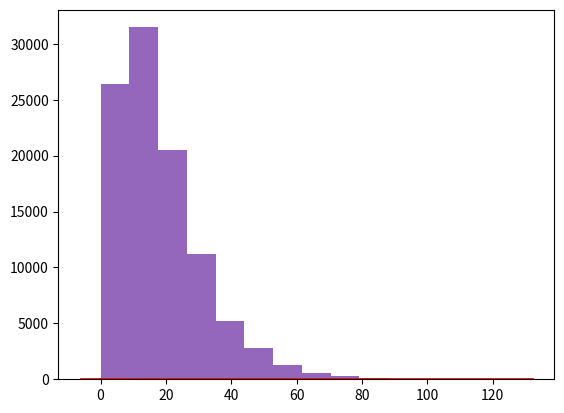

Recreate this plot in Python.
import matplotlib.pyplot as plt
import numpy as np

##Discrete Distributions

np.random.seed(20000101)

low, high, size = -6, 3, 100
dfUni = np.random.randint(-6, 3, 100) # np.random.random_integers(low, high, size)
dfUni

count, bins, ignored = plt.hist(dfUni, 10)
plt.plot(bins, np.ones_like(bins), linewidth=2, color='r')
plt.show()

n, p, size = 10, .5, 10000  # number of trials, probability of each trial
dfBinom = np.random.binomial(n, p, size)
count, bins, ignored = plt.hist(dfBinom, 15)
plt.plot(bins, np.ones_like(bins), linewidth=2, color='r')
plt.show()

# The Poisson distribution is the limit of the binomial distribution for large N.
n, size = 5, 10000 # n = number of events in a fixed time interval >= 0
dfPoisson = np.random.poisson(n, size)
count, bins, ignored = plt.hist(dfPoisson, 15, density=True)
plt.show()

# Bernoulli trials are experiments with one of two outcomes: success or failure (e.g. coin toss)
# Geometric distribution models the number of trials that must be run in order to achieve success. 
# It is therefore supported on the positive integers, k = 1, 2, ....

p, size = 0.35, 10000 # n = number of events in a fixed time interval >= 0
dfGeom = np.random.geometric(p, size)
count, bins, ignored = plt.hist(dfGeom, 15)
plt.show()

# Models number of trials for n successes
n, p, size = 2, .1, 100000  # number of trials, probability of each trial
dfNegBinom = np.random.negative_binomial(n, p, size)
count, bins, ignored = plt.hist(dfNegBinom, 15)
plt.plot(bins, np.ones_like(bins), linewidth=2, color='r')
plt.show()